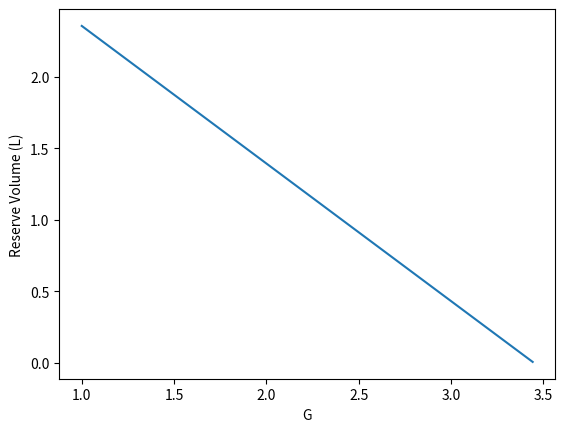

The matplotlib source for this figure:
import numpy as np
import matplotlib.pyplot as plt

Psa_u_star = 100 * 1333

Psa_u = Psa_u_star
dP_RA = 2 * 1333
height = 167.64

Hu = 0.5 * 32
Hl = - (42 / 2)
Hr = -Hu/Hl #height_ratio
Hu_factor = 1-Hr
Hl_factor = Hr
rho = 1

g_earth = 980

G = np.linspace(980,980 * 10,1000)

Rs = (16.49) * 1333 / (1000 / 60)

Gs = 1 / Rs
Gs_u = (1 / 3) * Gs
Gs_l = (2 / 3) * Gs
Rs_l = 1 / Gs_l
Rs_u = 1 / Gs_u
Rp = (1.61 * 1333) / (1000 / 60)

C_RVD = (0.035 / 1333) * 1000

C_LVD = (0.00583 / 1333) * 1000

Csa_l = (2 / 3) * (0.00175 / 1333) * 1000
Csa_u = (1 / 3) * (0.00175 / 1333) * 1000
Csv_l = (2 / 3) * (0.09 / 1333) * 1000
Csv_u = (1 / 3) * (0.09 / 1333) * 1000
Cs_l = Csa_l + Csv_l
Cpa = (0.00412 / 1333) * 1000
Cpv = (0.01 / 1333) * 1000
Cp = Cpa + Cpv
Vtotal = 3.7 * 1000

Csa = Csa_l + Csa_u
Gs = 1 / Rs_u + 1 / Rs_l
Gs_l = 1 / Rs_l
Ts = Csa_u * Rs_u

Tp = Rp * Cpa
Csa = Csa_u + Csa_l
P_thorax = np.linspace(- 4 * 1333,3 * 1333,8)

#P_thorax = -4*1333;
P_RA = P_thorax + dP_RA
Vd_total_vec = np.zeros(len(G))
Q_vec = np.zeros(len(G))
F_vec = np.zeros(len(G))
Ppa_vec = np.zeros(len(G))

sol_Vd_Pthorax_G = np.zeros((len(P_thorax),len(G)))
sol_Q_Pthorax_G = np.zeros((len(P_thorax),len(G)))
sol_F_Pthorax_G = np.zeros((len(P_thorax),len(G)))
sol_Ppa_Pthorax_G = np.zeros((len(P_thorax),len(G)))
for j in range(len(P_thorax)):
    for i in range(len(G)):
        if P_thorax[j] <= - dP_RA:
            Vd_total = Vtotal - Cp * (C_RVD / C_LVD) * (dP_RA) - (Tp * Gs + Csa) * Psa_u_star - (Tp * Gs_l + Csa_l) * rho * G[i] * Hu - Cs_l * rho * G[i] * (- Hl)
            Q = ((1 / Rs_u) + (1 / Rs_l)) * Psa_u_star + rho * G[i] * Hu / Rs_l
            F = Q / (C_RVD * (P_RA[j] - P_thorax[j]))
            Ppv = P_thorax[j] + (C_LVD / C_RVD) * dP_RA
            Ppa = Ppv + Q * Rp
        else:
            if P_thorax[j] > - dP_RA and P_thorax[j] < rho * G[i] * Hu - dP_RA:
                Vd_total = Vtotal - Cp * (C_RVD / C_LVD) * dP_RA - (Tp * Gs + Csa) * Psa_u_star - (Tp * Gs_l + Csa_l) * rho * G[i] * Hu - Cs_l * rho * G[i] * (- Hl) - (Csv_l - Tp * Gs_l) * (P_thorax[j] + dP_RA)
                Psv_l = - rho * G[i] * Hl + P_thorax[j] + dP_RA
                Psv_u = 0
                Psa_l = Psa_u_star + rho * G[i] * (Hu - Hl)
                Qs_u = Psa_u_star / Rs_u
                Qs_l = (Psa_l - Psv_l) / Rs_l
                Q = Qs_u + Qs_l
                F = Q / (C_RVD * (dP_RA))
                Ppv = P_thorax[j] + (C_LVD / C_RVD) * dP_RA
                Ppa = Ppv + Q * Rp
            else:
                if P_thorax[j] >= rho * G[i] * Hu - dP_RA:
                    Vd_total = Vtotal - Cp * (C_RVD / C_LVD) * dP_RA - (Tp * Gs + Csa) * Psa_u_star - (Tp * Gs + Csa_l - Csv_u) * rho * G[i] * Hu - Cs_l * rho * G[i] * (- Hl) - (Csv_l - Tp * Gs) * (P_thorax[j] + dP_RA)
                    Psv_l = P_thorax[j] + dP_RA + rho * G[i] * (- Hl)
                    Psv_u = P_thorax[j] + dP_RA - rho * G[i] * Hu
                    Psa_l = Psa_u_star + rho * G[i] * (Hu - Hl)
                    Qs_u = (Psa_u_star - Psv_u) / Rs_u
                    Qs_l = (Psa_l - Psv_l) / Rs_l
                    Q = Qs_u + Qs_l
                    F = Q / (C_RVD * (dP_RA))
                    Ppv = P_thorax[j] + (C_LVD / C_RVD) * dP_RA
                    Ppa = Ppv + Q * Rp
        if Vd_total > 0:
            Vd_total_vec[i] = Vd_total
            Q_vec[i] = Q
            F_vec[i] = F
            Ppa_vec[i] = Ppa
        else:
            Vd_total_vec[i] = np.nan
            Q_vec[i] = np.nan
            F_vec[i] = np.nan
            Ppa_vec[i] = np.nan
    sol_Vd_Pthorax_G[j,:] = Vd_total_vec
    sol_Q_Pthorax_G[j,:] = Q_vec
    sol_F_Pthorax_G[j,:] = F_vec
    sol_Ppa_Pthorax_G[j,:] = Ppa_vec

#conversions:
G = G / 100 / (g_earth / 100)
sol_Q_Pthorax_G = sol_Q_Pthorax_G * 60 / 1000
sol_F_Pthorax_G = sol_F_Pthorax_G * 60
sol_Ppa_Pthorax_G = sol_Ppa_Pthorax_G / 1333
sol_Vd_Pthorax_G = sol_Vd_Pthorax_G / 1000
### PLOT OPTIONS ###

##plot(x, y,myLineColorPref,'color', myLineColorVec,'LineWidth', myLineWidth) #buffer times in black
myLineColorPref = 'k-'

myLineColorVec = np.array([0,0,0])

myLineWidth = 1
myLabelFontSize = 18
alpha = 0.1

beta = 1
#label_P_thorax = num2str([-3:4]'); #in mm Hg, from -3 to 4

## saveas(h_overlay_nonDM, myPlotOverlay_nonDM, 'pdf')
#set(gca, 'FontSize', myLabelFontSize)
#print(myfig,figName,"-dpdf", "-S4016,2362")

#family of plots for Reserve Volume vs. G for different Pthorax values:

h = plt.figure(100)
plt.plot(G,sol_Vd_Pthorax_G[1,:])

# for i in np.arange(1,len(P_thorax)+1).reshape(-1):
#     myLineColor = myLineColorVec + alpha * (i - 1)
#     #myLineWidthPlot=myLineWidth+beta*(i-1); #set linewidth
#     myLineWidthPlot = myLineWidth
#     plt.plot(G,sol_Vd_Pthorax_G[i,:])

plt.xlabel('G')
plt.ylabel('Reserve Volume (L)')
# set(gca,'FontSize',myLabelFontSize)
# saveas(h,'QvsV0','pdf')
# saveas(h,'QvsV0','png')
plt.show()
# xticks([1*9.80 2*9.80 3*9.80 4*9.80 5*9.80 6*9.80 7*9.80 8*9.80 9*9.80 10*9.80])
# xticklabels({'g','2g','3g','4g','5g','6g','7g', '8g', '9g', '10g'})

# h1 = plt.figure(101)
# clf(101)
# for i in np.arange(1,len(P_thorax)+1).reshape(-1):
#     plt.plot(G,sol_Q_Pthorax_G(i,:))
#     plt.xlabel('G','interpreter','latex')
#     plt.ylabel('Cardiac Output (L/min)','interpreter','latex')
#     hold('on')

# xticks([1*9.80 2*9.80 3*9.80 4*9.80 5*9.80 6*9.80 7*9.80 8*9.80 9*9.80 10*9.80])
# xticklabels({'g','2g','3g','4g','5g','6g','7g', '8g', '9g', '10g'})

# h2 = plt.figure(102)
# clf(102)
# hold('on')
# for i in np.arange(1,len(P_thorax)+1).reshape(-1):
#     myLineColor = myLineColorVec + alpha * (i - 1)
#     plt.plot(G,sol_F_Pthorax_G(i,:),myLineColorPref,'color',myLineColor,'LineWidth',myLineWidthPlot)
#
# hold('off')
# plt.xlabel('G')
# plt.ylabel('Heart Rate (per minute)')
# hold('on')
# xticks([1*9.80 2*9.80 3*9.80 4*9.80 5*9.80 6*9.80 7*9.80 8*9.80 9*9.80 10*9.80])
# xticklabels({'g','2g','3g','4g','5g','6g','7g', '8g', '9g', '10g'})
#
# h3 = plt.figure(103)
# clf(103)
# for i in np.arange(1,len(P_thorax)+1).reshape(-1):
#     plt.plot(G,sol_Ppa_Pthorax_G(i,:))
#     plt.xlabel('G','interpreter','latex')
#     plt.ylabel('Pulmonary Arterial Pressure (mmHg)','interpreter','latex')
#     hold('on')

# xticks([1*9.80 2*9.80 3*9.80 4*9.80 5*9.80 6*9.80 7*9.80 8*9.80 9*9.80 10*9.80])
# xticklabels({'g','2g','3g','4g','5g','6g','7g', '8g', '9g', '10g'})
